Run: headless pygame with SDL's dummy video driver; simulated clock (each Clock.tick advances the game by its frame time, no real sleeping); random seed 0; keys injected as events and as key.get_pressed() state; no mouse input.
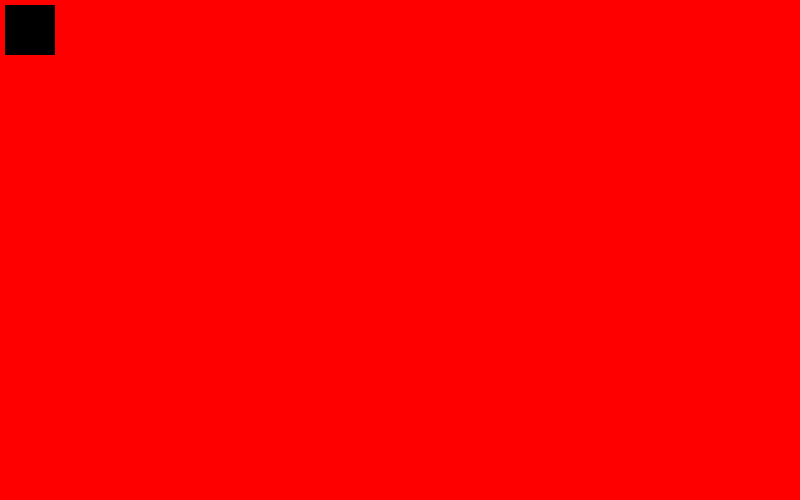
Frame 1 of 4 · flips 1–60 · no input
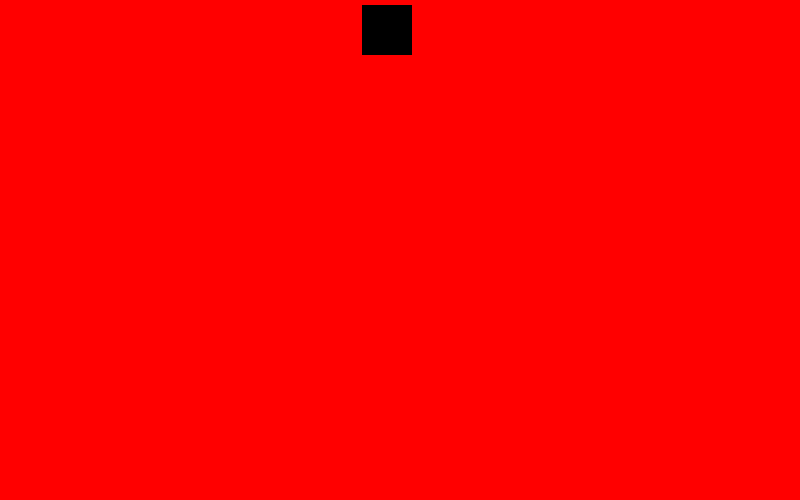
Frame 2 of 4 · flips 61–180 · tapped SPACE, RETURN · held RIGHT (→), D
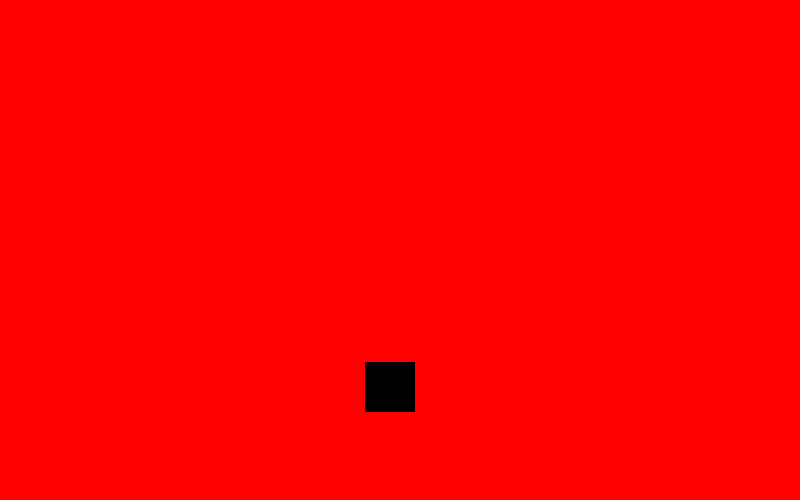
Frame 3 of 4 · flips 181–300 · held DOWN (↓), S
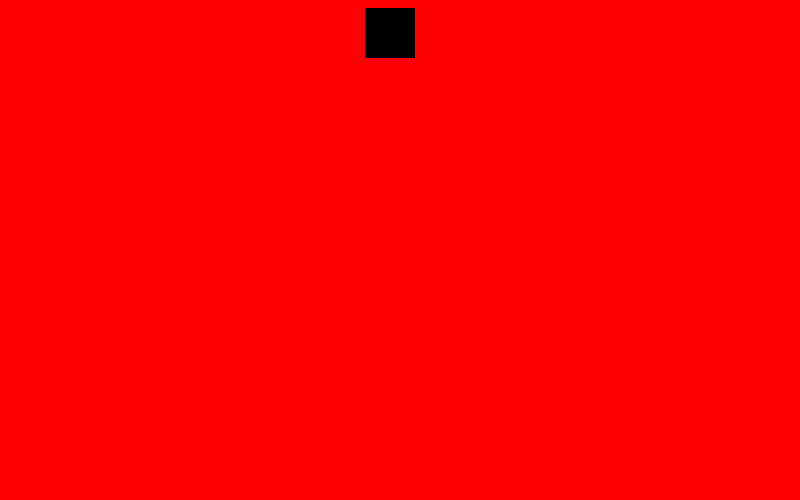
Frame 4 of 4 · flips 301–420 · held LEFT (←), A, UP (↑), W

The pygame program that drew these frames:

import pygame

pygame.init()

size = width,height = 800,500
# width = 800
# height = 500

black = 0,0,0
white = 255,255,255
red = 255,0,0

screen = pygame.display.set_mode((width,height))

x = 5
y = 5

move_x = 0
move_y = 0

clock = pygame.time.Clock()
FPS = 100

while True:

    for event in pygame.event.get():
        # print(event)
        if event.type == pygame.QUIT:
            pygame.quit()
            quit()

        if event.type == pygame.KEYDOWN:
            if event.key == pygame.K_RIGHT:
                move_x = 3
                move_y = 0
            elif event.key == pygame.K_LEFT:
                move_x = -3
                move_y = 0
            elif event.key == pygame.K_UP:
                move_y = -3
                move_x = 0
            elif event.key == pygame.K_DOWN:
                move_y = 3
                move_x = 0

    screen.fill(red)

    pygame.draw.rect(screen,black,[x,y,50,50])

    x += move_x
    y += move_y

    if x > width:
        x = -50
    elif x < -50:
        x = width
    elif y > height:
        y = -50
    elif y < -50 :
        y = height

    pygame.display.flip()
    clock.tick(FPS)
